Photos from the image-classification dataset "images" in the GitHub repository zaid-gul/ECG_Classification. Its 3 classes are: ARR, CHF, NSR.

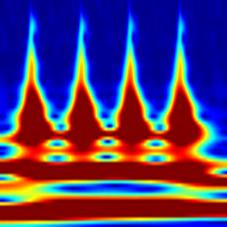
Label: CHF

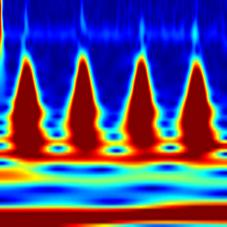
Label: ARR

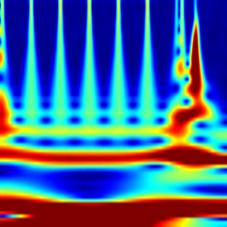
Label: NSR

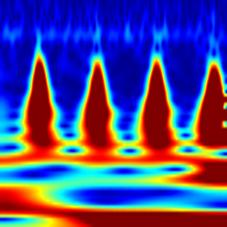
Label: ARR

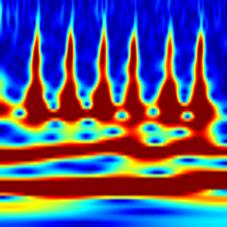
Label: CHF

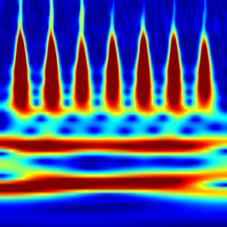
Label: NSR
